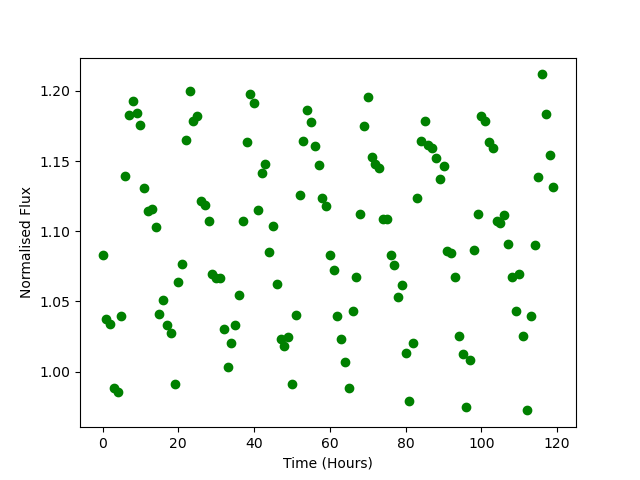

The file beside this chart, header and first rows:
Time, Flux
0.0, 1.083
1.0, 1.038
2.0, 1.034
3.0, 0.9883
4.0, 0.9857
5.0, 1.04
6.0, 1.139
7.0, 1.183
8.0, 1.192
9.0, 1.184
10.0, 1.176
11.0, 1.131
12.0, 1.114
13.0, 1.116
14.0, 1.103
15.0, 1.041
16.0, 1.051
17.0, 1.033
18.0, 1.027
19.0, 0.9908
20.0, 1.064
21.0, 1.077
22.0, 1.165
23.0, 1.2
24.0, 1.178
25.0, 1.182
26.0, 1.121
27.0, 1.119
28.0, 1.107
29.0, 1.069
30.0, 1.067
31.0, 1.066
32.0, 1.031
33.0, 1.003
34.0, 1.021
35.0, 1.033
36.0, 1.054
37.0, 1.107
38.0, 1.164
39.0, 1.198
40.0, 1.192
41.0, 1.115
42.0, 1.142
43.0, 1.148
44.0, 1.085
45.0, 1.104
46.0, 1.063
47.0, 1.023
48.0, 1.018
49.0, 1.025
50.0, 0.9911
51.0, 1.04
52.0, 1.126
53.0, 1.165
54.0, 1.187
55.0, 1.178
56.0, 1.161
57.0, 1.147
58.0, 1.124
59.0, 1.118
... 60 more rows
